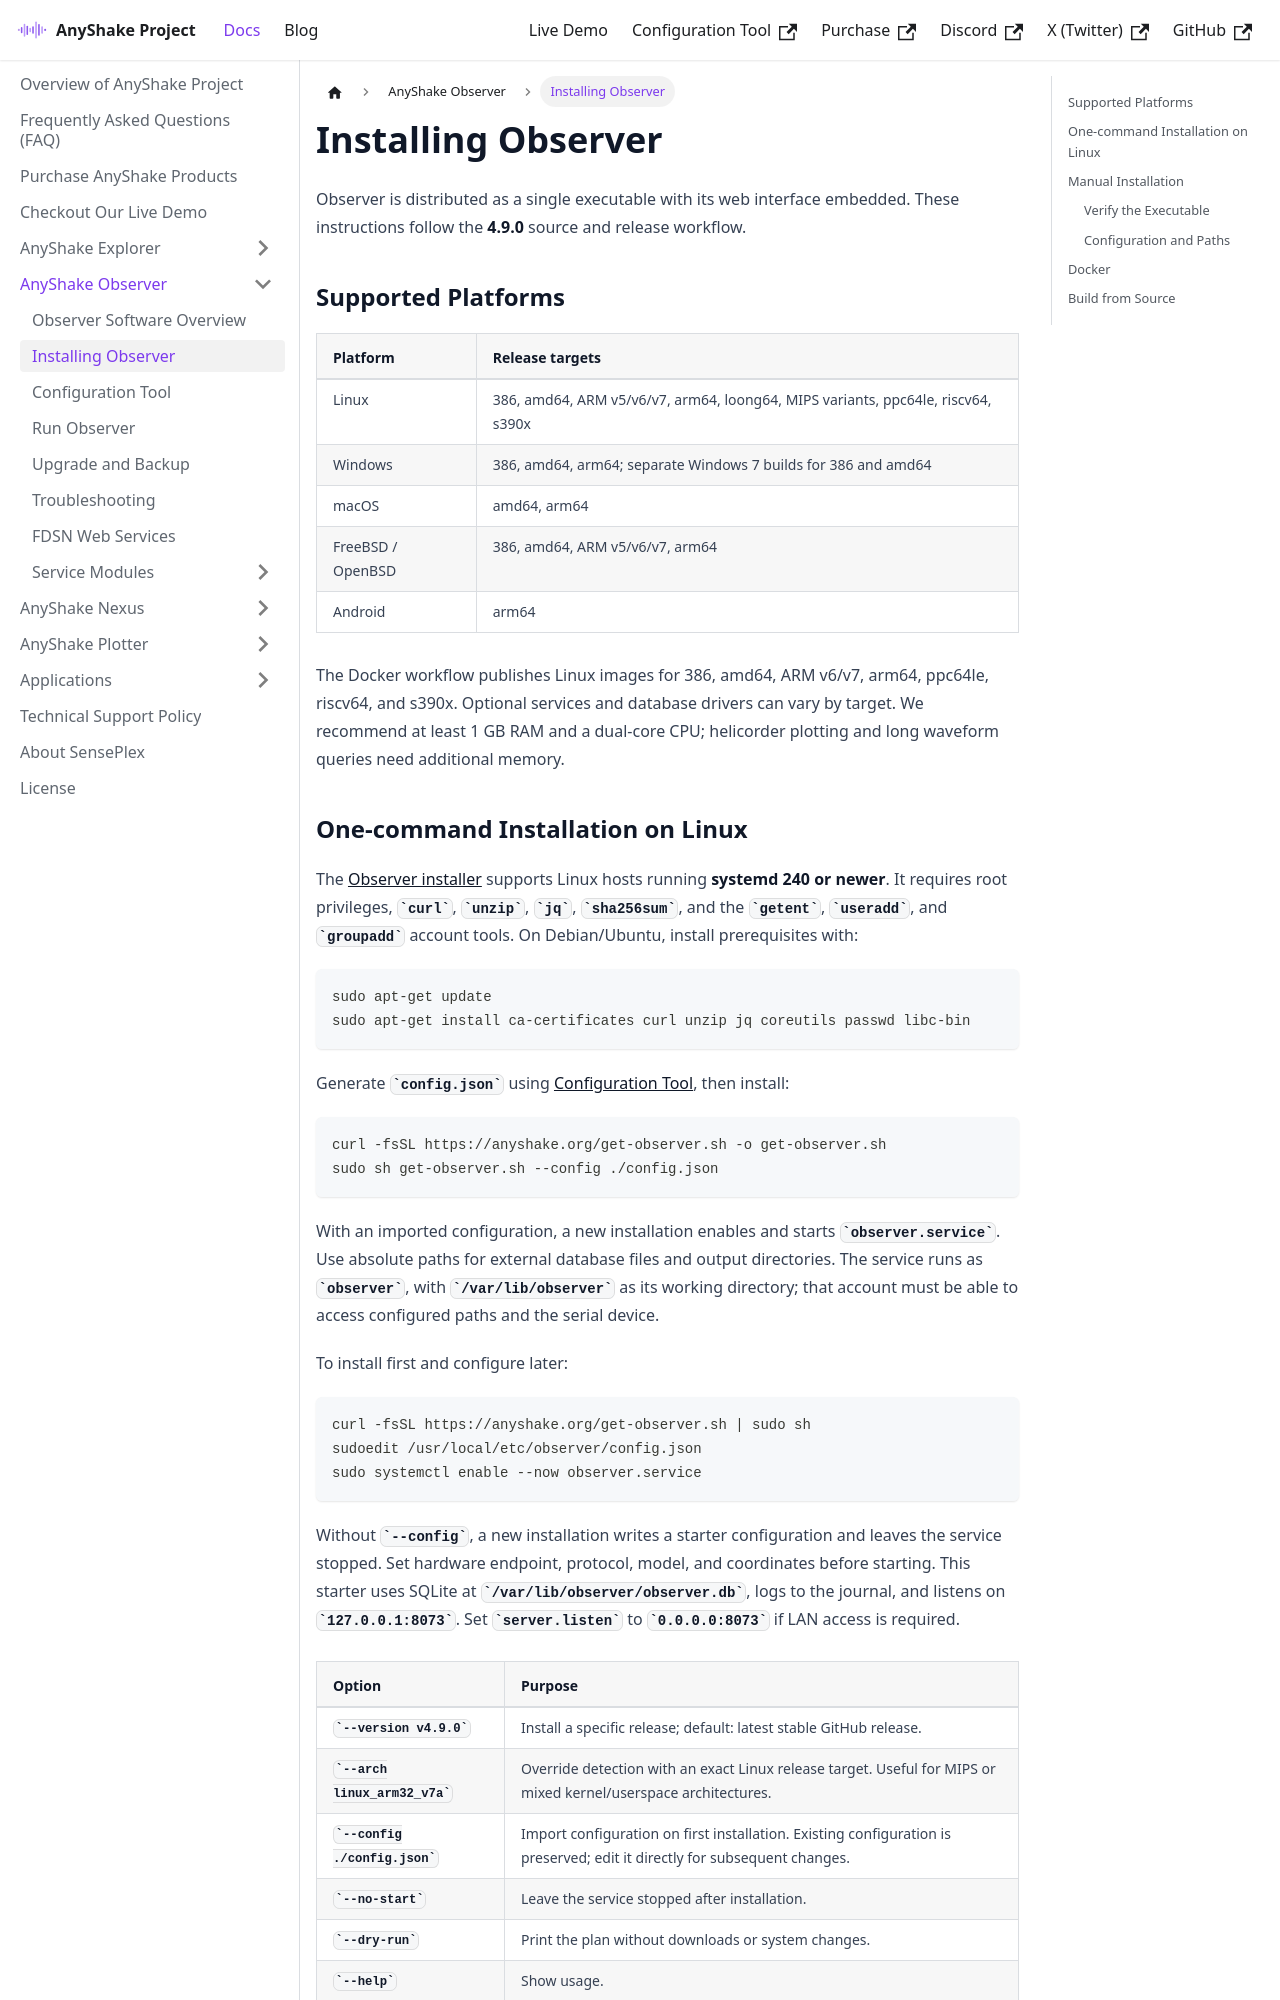

repository: anyshake/homepage · page: docs/anyshake-observer/installing-observer/index.html · generator: docusaurus

---
sidebar_position: 2
title: Installing Observer
slug: installing-observer
---

Observer is distributed as a single executable with its web interface embedded. These instructions follow the **4.9.0** source and release workflow.

## Supported Platforms

| Platform | Release targets |
| --- | --- |
| Linux | 386, amd64, ARM v5/v6/v7, arm64, loong64, MIPS variants, ppc64le, riscv64, s390x |
| Windows | 386, amd64, arm64; separate Windows 7 builds for 386 and amd64 |
| macOS | amd64, arm64 |
| FreeBSD / OpenBSD | 386, amd64, ARM v5/v6/v7, arm64 |
| Android | arm64 |

The Docker workflow publishes Linux images for 386, amd64, ARM v6/v7, arm64, ppc64le, riscv64, and s390x. Optional services and database drivers can vary by target. We recommend at least 1 GB RAM and a dual-core CPU; helicorder plotting and long waveform queries need additional memory.
